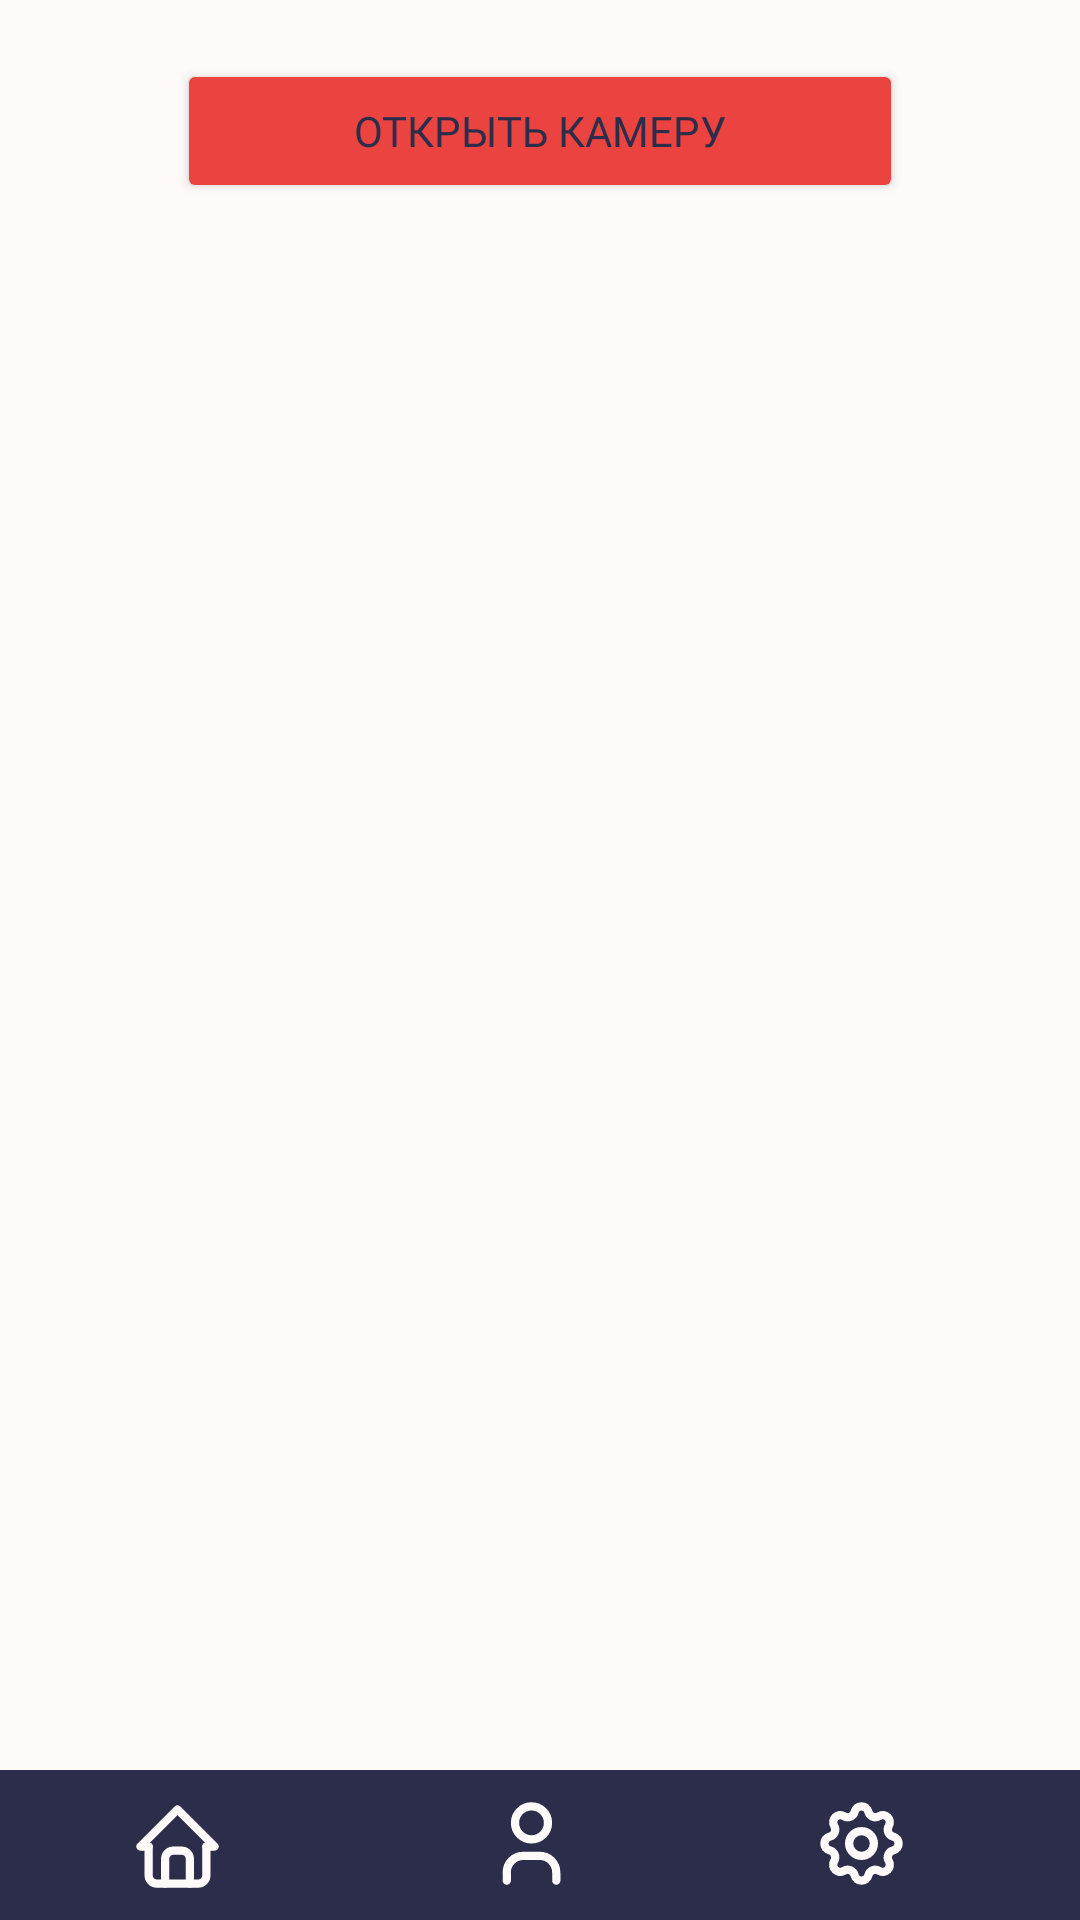

Reconstruct the res/layout file that produces this screen, plus the resources it refers to.
<!-- AndroidManifest.xml: application theme Theme.Floppy -->
<!-- res/layout/activity_photo_camera_page.xml -->
<?xml version="1.0" encoding="utf-8"?>
<androidx.constraintlayout.widget.ConstraintLayout xmlns:android="http://schemas.android.com/apk/res/android"
    xmlns:app="http://schemas.android.com/apk/res-auto"
    xmlns:tools="http://schemas.android.com/tools"
    android:layout_width="match_parent"
    android:layout_height="match_parent"
    android:background="@color/greywhite"
    tools:context=".PhotoCameraPage">

    <androidx.constraintlayout.widget.ConstraintLayout
        android:id="@+id/constraintLayout2"
        android:layout_width="414dp"
        android:layout_height="50dp"
        android:background="@color/darkest"
        app:layout_constraintBottom_toBottomOf="parent"
        app:layout_constraintEnd_toEndOf="parent"
        app:layout_constraintHorizontal_bias="0.6"
        app:layout_constraintStart_toStartOf="parent">


        <ImageView
            android:id="@+id/settings"
            android:layout_width="38dp"
            android:layout_height="33dp"
            android:layout_marginEnd="76dp"
            android:onClick="onClickSettings"
            app:layout_constraintBottom_toBottomOf="parent"
            app:layout_constraintEnd_toEndOf="parent"
            app:layout_constraintTop_toTopOf="parent"
            app:layout_constraintVertical_bias="0.47"
            app:srcCompat="@drawable/ic_settings" />

        <ImageView
            android:id="@+id/profile"
            android:layout_width="38dp"
            android:layout_height="33dp"
            android:layout_marginEnd="186dp"
            android:onClick="onClickProfile"
            app:layout_constraintBottom_toBottomOf="parent"
            app:layout_constraintEnd_toEndOf="parent"
            app:layout_constraintTop_toTopOf="parent"
            app:layout_constraintVertical_bias="0.47"
            app:srcCompat="@drawable/ic_user" />

        <ImageView
            android:layout_width="38dp"
            android:layout_height="33dp"

            android:layout_marginEnd="304dp"
            android:onClick="onClickHome"
            app:layout_constraintBottom_toBottomOf="parent"
            app:layout_constraintEnd_toEndOf="parent"
            app:layout_constraintTop_toTopOf="parent"
            app:layout_constraintVertical_bias="0.529"
            app:srcCompat="@drawable/ic_home" />


    </androidx.constraintlayout.widget.ConstraintLayout>

    <Button
        android:id="@+id/Camerabutton"
        android:layout_width="242dp"
        android:layout_height="48dp"
        android:backgroundTint="@color/dark"

        android:text="Открыть камеру"
        android:textColor="@color/darkest"
        android:fontFamily="@font/comfortaa_bold"
        app:layout_constraintBottom_toTopOf="@+id/ImageView"
        app:layout_constraintEnd_toEndOf="parent"
        app:layout_constraintStart_toStartOf="parent"
        app:layout_constraintTop_toTopOf="parent" />

    <ImageView
        android:id="@+id/ImageView"
        android:layout_width="322dp"
        android:layout_height="416dp"

        app:layout_constraintBottom_toTopOf="@+id/constraintLayout2"
        app:layout_constraintEnd_toEndOf="parent"
        app:layout_constraintStart_toStartOf="parent"
        app:layout_constraintTop_toTopOf="parent" />

    <Button
        android:id="@+id/photoadd"
        android:layout_width="wrap_content"
        android:layout_height="wrap_content"
        android:backgroundTint="@color/dark"
        android:text="Добавить"
        android:onClick="onClickAdd"
        android:alpha="0"
        android:fontFamily="@font/comfortaa_bold"
        android:textColor="@color/greywhite"
        app:layout_constraintBottom_toTopOf="@+id/constraintLayout2"
        app:layout_constraintEnd_toEndOf="parent"
        app:layout_constraintStart_toStartOf="parent"
        app:layout_constraintTop_toBottomOf="@+id/ImageView"
        />
</androidx.constraintlayout.widget.ConstraintLayout>
<!-- resources referenced by this layout -->
<resources>
  <color name="dark">#FFea4340</color>
  <color name="darkest">#FF2b2d4b</color>
  <color name="greywhite">#FFfffafa</color>
  <!-- drawable ic_home (drawable) -->
  <vector xmlns:android="http://schemas.android.com/apk/res/android"
      android:width="24dp"
      android:height="24dp"
      android:viewportWidth="24"
      android:viewportHeight="24">
    <path
        android:pathData="M5,12H3L12,3L21,12H19"
        android:strokeLineJoin="round"
        android:strokeWidth="2"
        android:fillColor="#00000000"
        android:strokeColor="@color/greywhite"
        android:strokeLineCap="round"/>
    <path
        android:pathData="M5,12V19C5,20.1046 5.8954,21 7,21H17C18.1046,21 19,20.1046 19,19V12"
        android:strokeLineJoin="round"
        android:strokeWidth="2"
        android:fillColor="#00000000"
        android:strokeColor="@color/greywhite"
        android:strokeLineCap="round"/>
    <path
        android:pathData="M9,21V15C9,13.8954 9.8954,13 11,13H13C14.1046,13 15,13.8954 15,15V21"
        android:strokeLineJoin="round"
        android:strokeWidth="2"
        android:fillColor="#00000000"
        android:strokeColor="@color/greywhite"
        android:strokeLineCap="round"/>
  </vector>
  <!-- drawable ic_user (drawable) -->
  <vector xmlns:android="http://schemas.android.com/apk/res/android"
      android:width="24dp"
      android:height="24dp"
      android:viewportWidth="24"
      android:viewportHeight="24">
    <path
        android:pathData="M12,7m-4,0a4,4 0,1 1,8 0a4,4 0,1 1,-8 0"
        android:strokeLineJoin="round"
        android:strokeWidth="2"
        android:fillColor="#00000000"
        android:strokeColor="@color/greywhite"
        android:strokeLineCap="round"/>
    <path
        android:pathData="M6,21V19C6,16.7909 7.7909,15 10,15H14C16.2091,15 18,16.7909 18,19V21"
        android:strokeLineJoin="round"
        android:strokeWidth="2"
        android:fillColor="#00000000"
        android:strokeColor="@color/greywhite"
        android:strokeLineCap="round"/>
  </vector>
  <style name="Theme.Floppy" parent="Theme.MaterialComponents.DayNight.NoActionBar">
          
          <item name="colorPrimary">@color/darkest</item>
          <item name="colorPrimaryVariant">@color/darkest</item>
          <item name="colorOnPrimary">@color/dark</item>
          
          <item name="colorSecondary">@color/teal_200</item>
          <item name="colorSecondaryVariant">@color/teal_700</item>
          <item name="colorOnSecondary">@color/black</item>
          
          <item name="android:statusBarColor" tools:targetApi="l">?attr/colorPrimaryVariant</item>
          
          <item name="windowNoTitle">true</item>
          <item name="android:windowFullscreen">true</item>
          <item name="android:windowActivityTransitions">true</item>
  
      </style>
  <color name="teal_200">#FFea4340</color>
  <color name="teal_700">#FFea4340</color>
  <color name="black">#FF18171c</color>
</resources>
